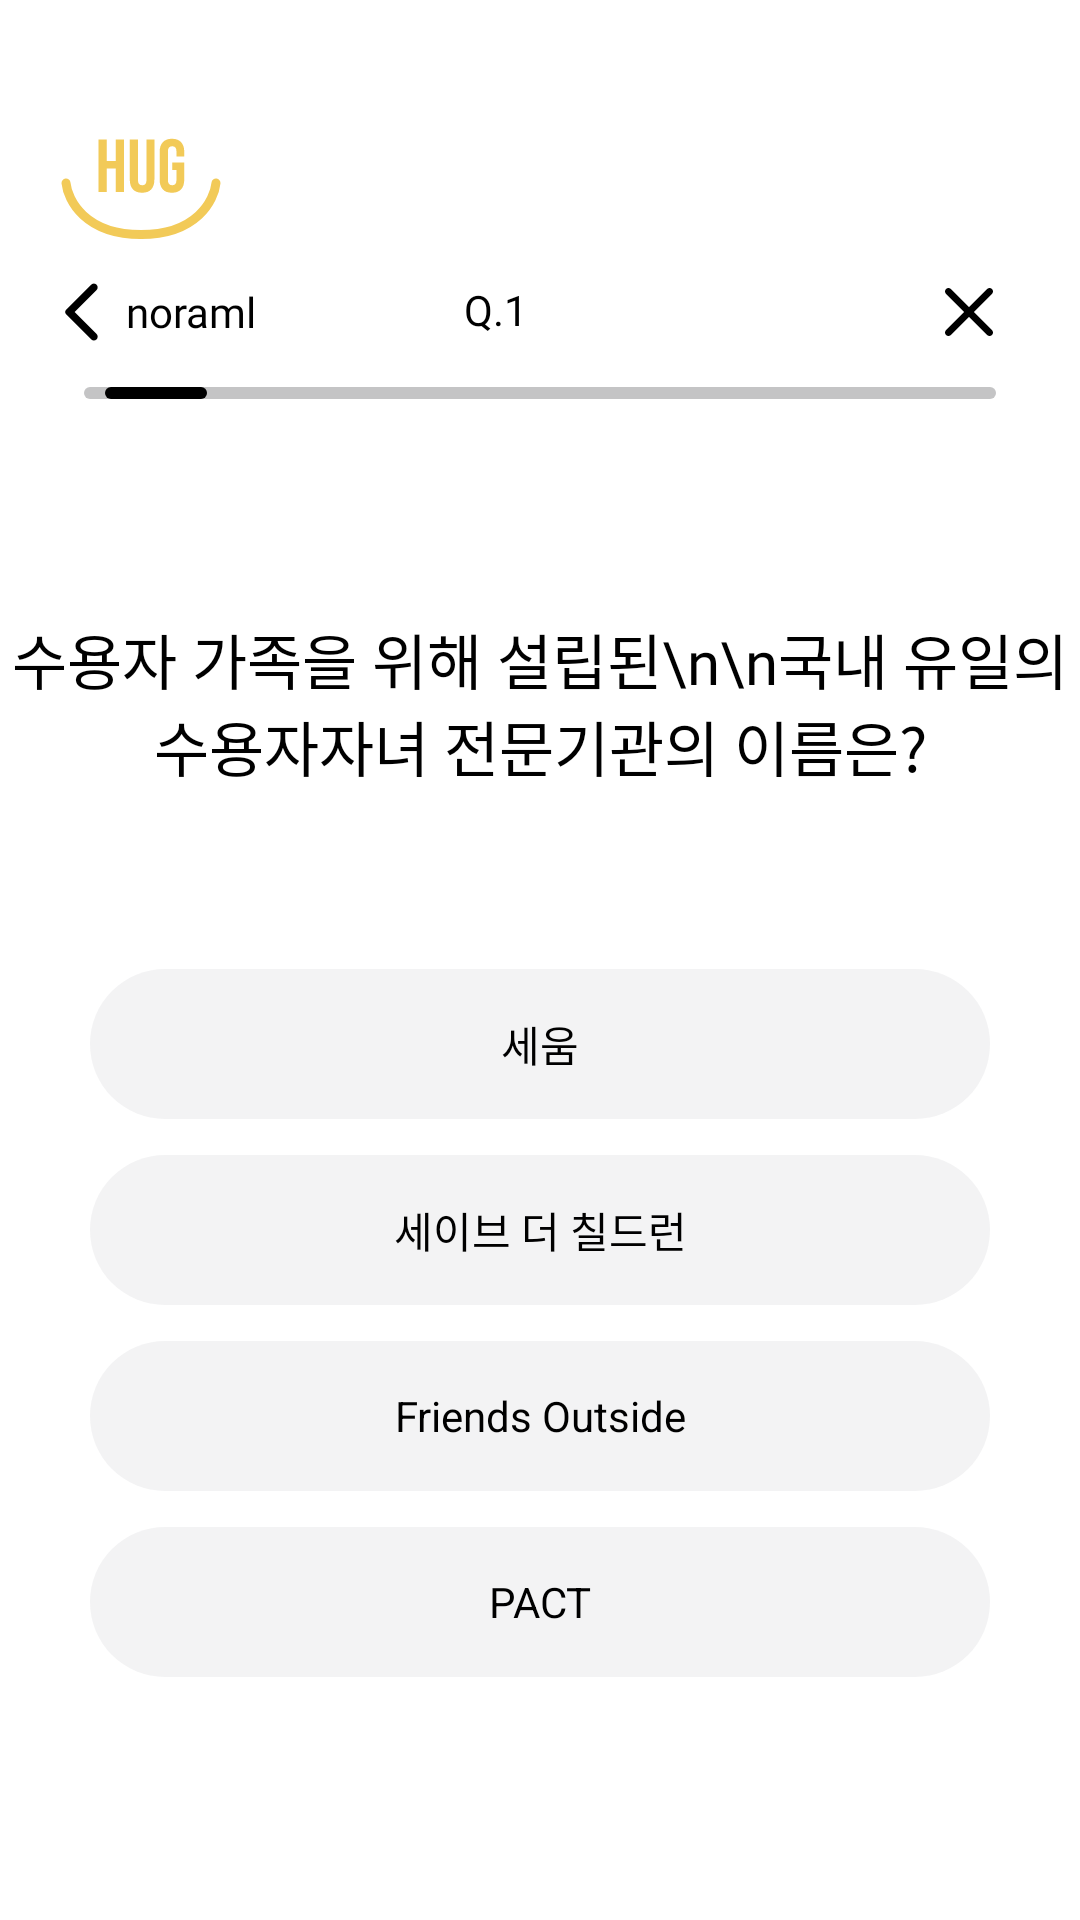

Android layout source for this screen:
<!-- AndroidManifest.xml: application theme Theme.HugU -->
<!-- res/layout/fragment_home_quiz_normal.xml -->
<?xml version="1.0" encoding="utf-8"?>
<FrameLayout xmlns:android="http://schemas.android.com/apk/res/android"
    xmlns:tools="http://schemas.android.com/tools"
    android:id="@+id/normalQuiz"
    android:layout_width="match_parent"
    android:layout_height="match_parent">
    <LinearLayout
        android:layout_width="match_parent"
        android:layout_height="match_parent"
        android:orientation="vertical">
        
        <LinearLayout
            android:layout_width="match_parent"
            android:layout_height="wrap_content"
            android:layout_marginTop="45dp"
            android:orientation="vertical">
            <ImageView
                android:id="@+id/hug_u"
                android:layout_width="wrap_content"
                android:layout_height="wrap_content"
                android:layout_marginBottom="14dp"
                android:layout_marginLeft="20dp"
                android:layout_weight="1"
                android:gravity="center_vertical"
                android:includeFontPadding="false"
                android:src="@drawable/hug_smile" />
            <FrameLayout
                android:layout_width="match_parent"
                android:layout_height="wrap_content"
                android:layout_marginRight="29dp"
                android:layout_weight="1">
                <ImageView
                    android:id="@+id/backbtn"
                    android:layout_width="wrap_content"
                    android:layout_height="wrap_content"
                    android:layout_marginLeft="21.4dp"
                    android:src="@drawable/home_quiz_easy_bar">
                </ImageView>

                <TextView
                    android:id="@+id/difficulty"
                    android:layout_width="wrap_content"
                    android:layout_height="wrap_content"
                    android:layout_gravity="center|left"
                    android:layout_marginLeft="42dp"
                    android:text="noraml"
                    android:textColor="@color/black"
                    android:textSize="14dp"
                    android:fontFamily="@font/pretendard_extrabold">
                </TextView>

                <TextView
                    android:id="@+id/quiz_num"
                    android:layout_width="wrap_content"
                    android:layout_height="wrap_content"
                    android:includeFontPadding="false"
                    android:textSize="14dp"
                    android:layout_gravity="center"
                    android:gravity="center"
                    android:fontFamily="@font/pretendard_extrabold"
                    android:textColor="@color/black"
                    android:layout_weight="1"
                    android:text="Q.1">
                </TextView>
                <ImageView
                    android:id="@+id/outbtn"
                    android:layout_width="wrap_content"
                    android:layout_height="wrap_content"
                    android:layout_gravity="center|right"
                    android:src="@drawable/home_quiz_out">
                </ImageView>
            </FrameLayout>
            <FrameLayout
                android:id="@+id/frameLayout2"
                android:layout_width="match_parent"
                android:layout_height="wrap_content"
                android:layout_marginTop="15dp">

                <ImageView
                    android:layout_width="wrap_content"
                    android:layout_height="wrap_content"
                    android:layout_gravity="center"
                    android:src="@drawable/home_quiz_long_line"></ImageView>

                <LinearLayout
                    android:layout_width="320dp"
                    android:layout_height="wrap_content"
                    android:layout_gravity="center">

                    <ImageView
                        android:id="@+id/line1"
                        android:layout_width="wrap_content"
                        android:layout_height="wrap_content"
                        android:layout_weight="1"
                        android:src="@drawable/home_quiz_line"></ImageView>

                    <ImageView
                        android:id="@+id/line2"
                        android:layout_width="wrap_content"
                        android:layout_height="wrap_content"
                        android:layout_weight="1"
                        android:src="@drawable/home_quiz_line"
                        android:visibility="invisible"></ImageView>

                    <ImageView
                        android:id="@+id/line3"
                        android:layout_width="wrap_content"
                        android:layout_height="wrap_content"
                        android:layout_weight="1"
                        android:src="@drawable/home_quiz_line"
                        android:visibility="invisible"></ImageView>

                    <ImageView
                        android:id="@+id/line4"
                        android:layout_width="wrap_content"
                        android:layout_height="wrap_content"
                        android:layout_weight="1"
                        android:src="@drawable/home_quiz_line"
                        android:visibility="invisible"></ImageView>

                    <ImageView
                        android:id="@+id/line5"
                        android:layout_width="wrap_content"
                        android:layout_height="wrap_content"
                        android:layout_weight="1"
                        android:src="@drawable/home_quiz_line"
                        android:visibility="invisible"></ImageView>

                    <ImageView
                        android:id="@+id/line6"
                        android:layout_width="wrap_content"
                        android:layout_height="wrap_content"
                        android:layout_weight="1"
                        android:src="@drawable/home_quiz_line"
                        android:visibility="gone"></ImageView>
                </LinearLayout>
            </FrameLayout>
            <TextView
                android:id="@+id/normal_body"
                android:layout_width="match_parent"
                android:layout_height="wrap_content"
                android:layout_marginTop="72dp"
                android:gravity="center"
                android:fontFamily="@font/pretendard_bold"
                android:textColor="@color/black"
                android:text="수용자 가족을 위해 설립된\n\n국내 유일의 수용자자녀 전문기관의 이름은?"
                android:textSize="20dp"></TextView>
            <LinearLayout
                android:layout_width="match_parent"
                android:layout_height="wrap_content"
                android:layout_marginTop="60dp"
                android:orientation="vertical">
                <TextView
                    android:id="@+id/first_option"
                    android:layout_width="300dp"
                    android:layout_height="50dp"
                    android:layout_marginBottom="12dp"
                    android:layout_gravity="center"
                    android:text="세움"
                    android:textSize="14dp"
                    android:textColor="@color/black"
                    android:gravity="center"
                    android:background="@drawable/home_quiz_round">
                </TextView>
                <TextView
                    android:id="@+id/second_option"
                    android:layout_width="300dp"
                    android:layout_height="50dp"
                    android:layout_marginBottom="12dp"
                    android:layout_gravity="center"
                    android:text="세이브 더 칠드런"
                    android:textSize="14dp"
                    android:textColor="@color/black"
                    android:gravity="center"
                    android:background="@drawable/home_quiz_round">
                </TextView>
                <TextView
                    android:id="@+id/third_option"
                    android:layout_width="300dp"
                    android:layout_height="50dp"
                    android:layout_marginBottom="12dp"
                    android:layout_gravity="center"
                    android:text="Friends Outside"
                    android:textSize="14dp"
                    android:textColor="@color/black"
                    android:gravity="center"
                    android:background="@drawable/home_quiz_round">
                </TextView>
                <TextView
                    android:id="@+id/fourth_option"
                    android:layout_width="300dp"
                    android:layout_height="50dp"
                    android:layout_gravity="center"
                    android:text="PACT"
                    android:textSize="14dp"
                    android:textColor="@color/black"
                    android:gravity="center"
                    android:background="@drawable/home_quiz_round">
                </TextView>
            </LinearLayout>
            <ImageView
                android:id="@+id/checkans_normal"
                android:layout_width="wrap_content"
                android:layout_height="wrap_content"
                android:layout_gravity="center"
                android:layout_marginTop="21dp"
                android:layout_marginBottom="26dp"
                android:src="@drawable/home_quiz_checkans"
                android:visibility="gone">
            </ImageView>
        </LinearLayout>
    </LinearLayout>
</FrameLayout>
<!-- resources referenced by this layout -->
<resources>
  <color name="black">#FF000000</color>
  <!-- drawable home_quiz_battery (drawable) -->
  <vector xmlns:android="http://schemas.android.com/apk/res/android"
      android:width="8dp"
      android:height="15dp"
      android:viewportWidth="8"
      android:viewportHeight="15">
    <path
        android:pathData="M5.5,0H2.5V1.5H1C0.448,1.5 0,2.004 0,2.625V13.875C0,14.496 0.448,15 1,15H7C7.552,15 8,14.496 8,13.875V2.625C8,2.004 7.552,1.5 7,1.5H5.5V0Z"
        android:strokeAlpha="0.3"
        android:fillColor="#1D1B20"
        android:fillAlpha="0.3"/>
    <path
        android:pathData="M0,8C-0,8.583 0,13.367 0,13.95C0,14.53 0.448,15 1,15H7C7.552,15 8,14.53 8,13.95C8,13.367 8,8.583 8,8H0Z"
        android:fillColor="#1D1B20"/>
  </vector>
  <!-- drawable home_quiz_line (drawable) -->
  <vector xmlns:android="http://schemas.android.com/apk/res/android"
      android:width="34dp"
      android:height="4dp"
      android:viewportWidth="34"
      android:viewportHeight="4">
    <path
        android:pathData="M2,2H32"
        android:strokeWidth="4"
        android:fillColor="#00000000"
        android:strokeColor="#000000"
        android:strokeLineCap="round"/>
  </vector>
  <!-- drawable home_quiz_long_line (drawable) -->
  <vector xmlns:android="http://schemas.android.com/apk/res/android"
      android:width="304dp"
      android:height="4dp"
      android:viewportWidth="304"
      android:viewportHeight="4">
    <path
        android:pathData="M2,2L302,2"
        android:strokeWidth="4"
        android:fillColor="#00000000"
        android:strokeColor="#C4C4C5"
        android:strokeLineCap="round"/>
  </vector>
  <!-- drawable home_quiz_round (drawable) -->
  <?xml version="1.0" encoding="utf-8"?>
  <selector xmlns:android="http://schemas.android.com/apk/res/android">
      <item android:state_focused="false" android:state_pressed="false">
          <shape>
              <solid android:color="#33C4C4C5"/>
              <stroke android:color="#5FA8D3"
                  android:width="0dp"
                  />
              <corners android:radius="80dp" />
          </shape>
      </item>
  </selector>
  <!-- drawable home_quiz_wifi (drawable) -->
  <vector xmlns:android="http://schemas.android.com/apk/res/android"
      android:width="17dp"
      android:height="15dp"
      android:viewportWidth="17"
      android:viewportHeight="15">
    <path
        android:pathData="M8.5,0.417C5.1,0.417 2.125,1.904 0,4.242L8.5,14.583L17,4.242C14.875,1.904 11.9,0.417 8.5,0.417Z"
        android:strokeAlpha="0.1"
        android:fillColor="#1D1B20"
        android:fillAlpha="0.1"/>
  </vector>
  <!-- drawable home_quiz_wifi2 (drawable) -->
  <vector xmlns:android="http://schemas.android.com/apk/res/android"
      android:width="17dp"
      android:height="17dp"
      android:viewportWidth="17"
      android:viewportHeight="17">
    <path
        android:pathData="M15.583,1.417L1.417,15.583H15.583V1.417V1.417Z"
        android:fillColor="#1D1B20"/>
  </vector>
  <style name="Theme.HugU" parent="Theme.MaterialComponents.Light">
          
          <item name="windowActionBar">false</item>
          <item name="windowNoTitle">true</item>
          <item name="colorPrimary">@color/purple_500</item>
          <item name="colorPrimaryVariant">@color/purple_700</item>
          <item name="colorOnPrimary">@color/white</item>
          
          <item name="colorSecondary">@color/teal_200</item>
          <item name="colorSecondaryVariant">@color/teal_700</item>
          <item name="colorOnSecondary">@color/black</item>
          
          <item name="android:statusBarColor" tools:targetApi="l">?attr/colorPrimaryVariant</item>
          
          <item name="android:windowFullscreen">true</item>
      </style>
  <color name="purple_500">#FF6200EE</color>
  <color name="purple_700">#FF3700B3</color>
  <color name="white">#FFFFFFFF</color>
  
      #색상 추가
  <color name="teal_200">#FF03DAC5</color>
  <color name="teal_700">#FF018786</color>
</resources>
